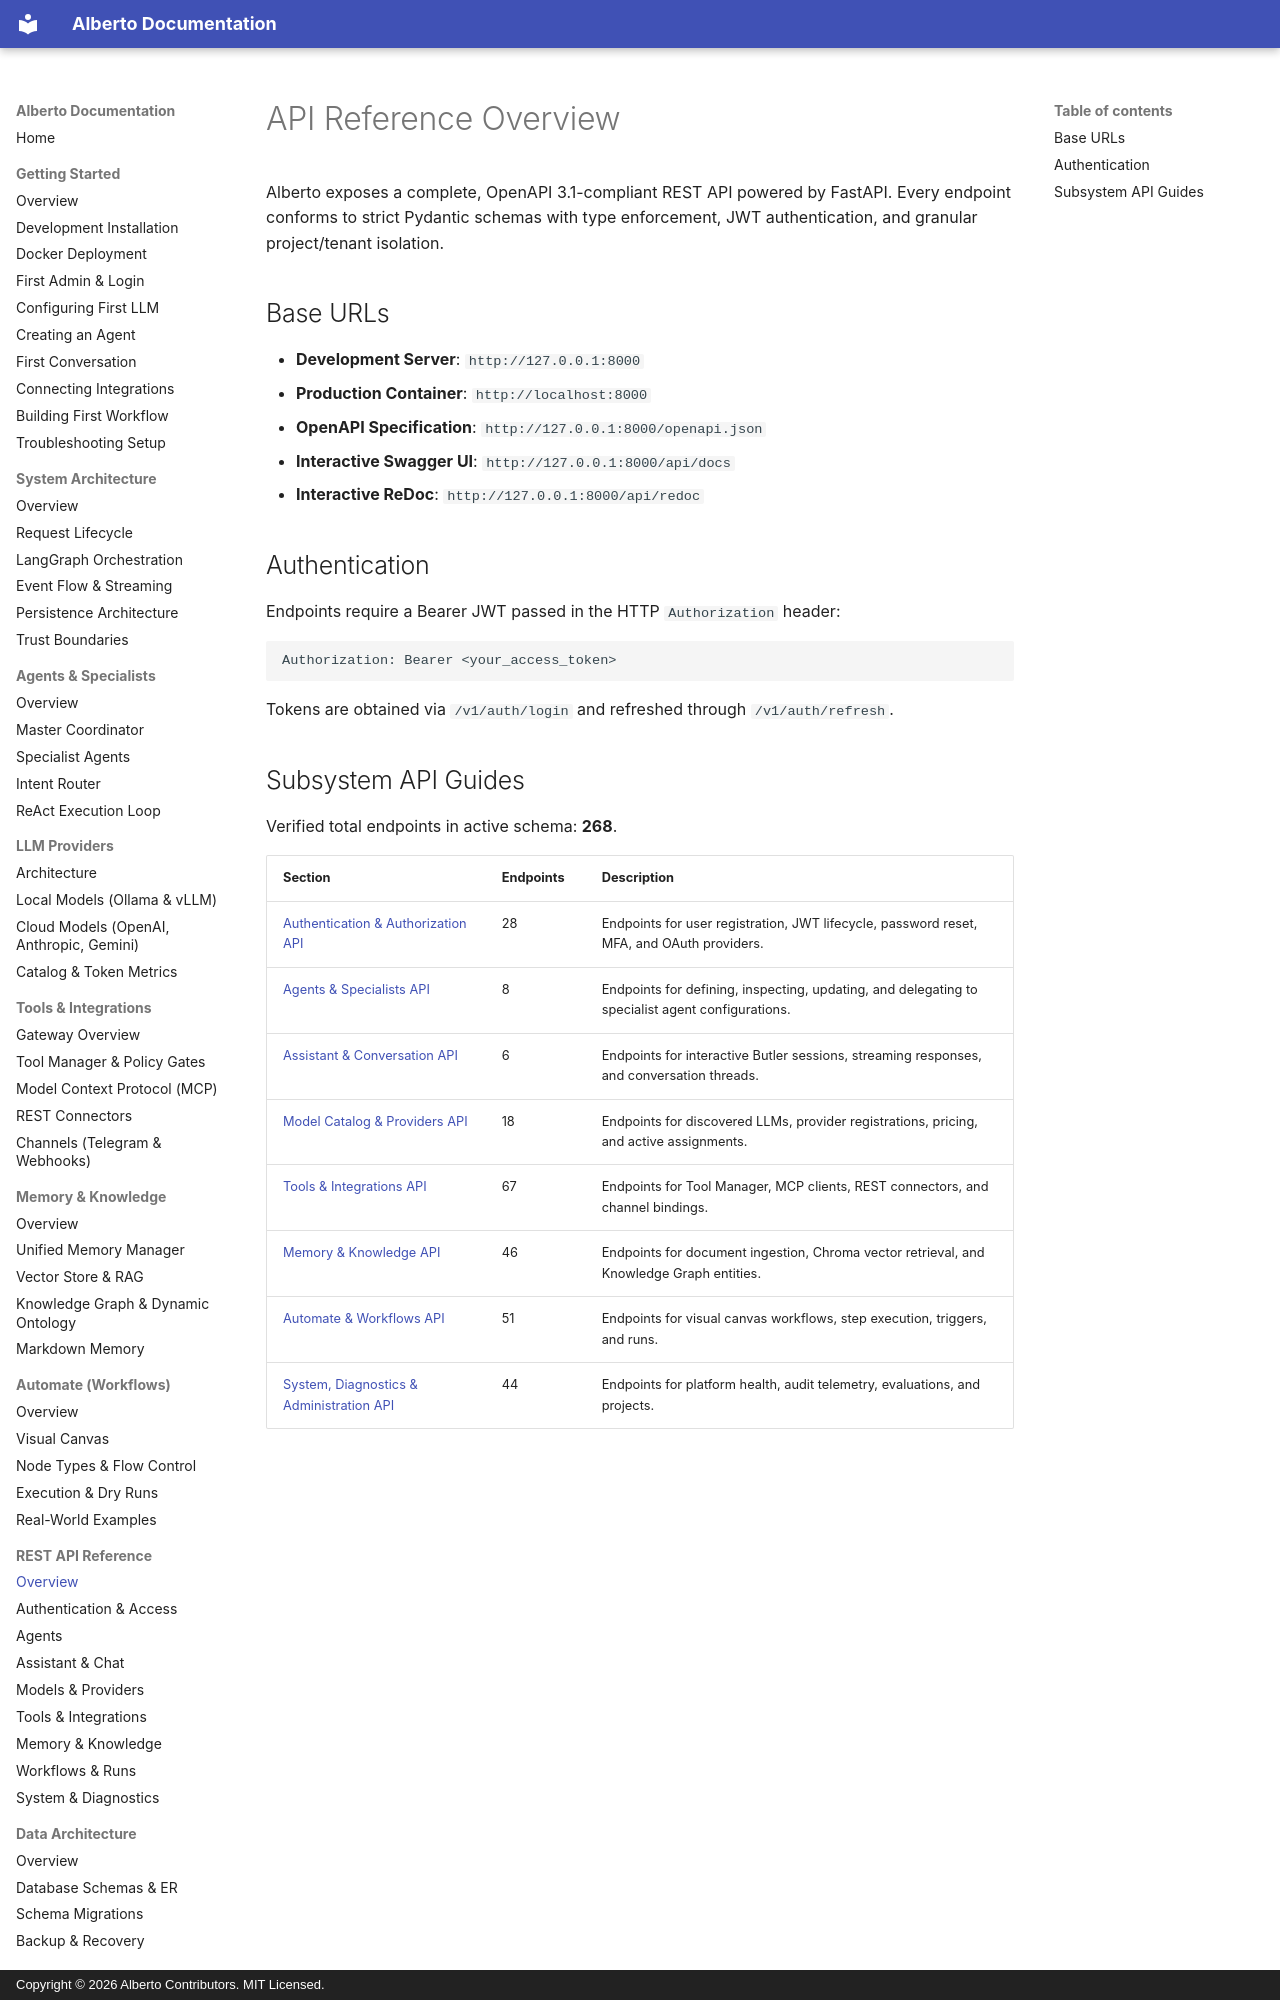

repository: oksbwn/ALBERTO-The-AI-Butler · page: api/index.html · generator: mkdocs · copyright: Copyright © 2026 Alberto Contributors. MIT Licensed.

# API Reference Overview

Alberto exposes a complete, OpenAPI 3.1-compliant REST API powered by FastAPI. Every endpoint conforms to strict Pydantic schemas with type enforcement, JWT authentication, and granular project/tenant isolation.

## Base URLs

- **Development Server**: `http://127.0.0.1:8000`
- **Production Container**: `http://localhost:8000`
- **OpenAPI Specification**: `http://127.0.0.1:8000/openapi.json`
- **Interactive Swagger UI**: `http://127.0.0.1:8000/api/docs`
- **Interactive ReDoc**: `http://127.0.0.1:8000/api/redoc`

## Authentication

Endpoints require a Bearer JWT passed in the HTTP `Authorization` header:
```http
Authorization: Bearer <your_access_token>
```

Tokens are obtained via `/v1/auth/login` and refreshed through `/v1/auth/refresh`.
